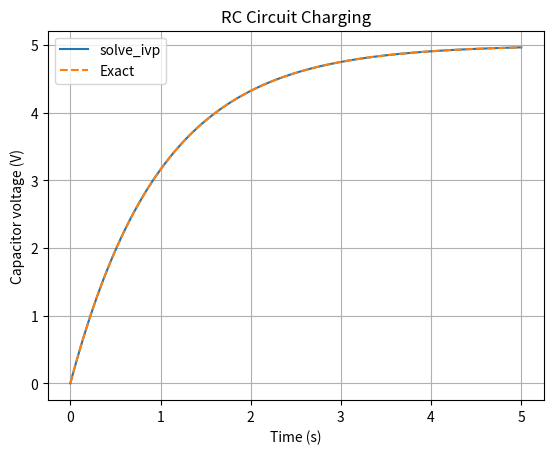

The script that saved this image: (Note: this script raises an exception after producing the figure.)
import numpy as np
from scipy.integrate import solve_ivp
import matplotlib.pyplot as plt

# RC charging circuit: dV/dt = (Vs - V) / (R * C)
Vs = 5.0          # supply voltage (V)
R = 1000.0        # resistance (ohms)
C = 0.001         # capacitance (farads)
V0 = 0.0          # initial capacitor voltage

def rc_circuit(t, V):
    return [(Vs - V[0]) / (R * C)]

t_eval = np.linspace(0, 5, 200)

solution = solve_ivp(
    rc_circuit,
    (0, 5),
    [V0],
    t_eval=t_eval,
    rtol=1e-9,
    atol=1e-11
)

# Exact RC charging curve for validation
exact = Vs * (1 - np.exp(-solution.t / (R * C)))

print("Solver success:", solution.success)
print(f"Capacitor voltage at 5 s: {solution.y[0, -1]:.4f} V")
print(f"Maximum error against exact solution: {np.max(np.abs(solution.y[0] - exact)):.3e} V")

plt.plot(solution.t, solution.y[0], label="solve_ivp")
plt.plot(solution.t, exact, linestyle="--", label="Exact")
plt.xlabel("Time (s)")
plt.ylabel("Capacitor voltage (V)")
plt.title("RC Circuit Charging")
plt.legend()
plt.grid(True)
plt.savefig("Task_18_scipy_ode/rc_circuit.png")
plt.show()
